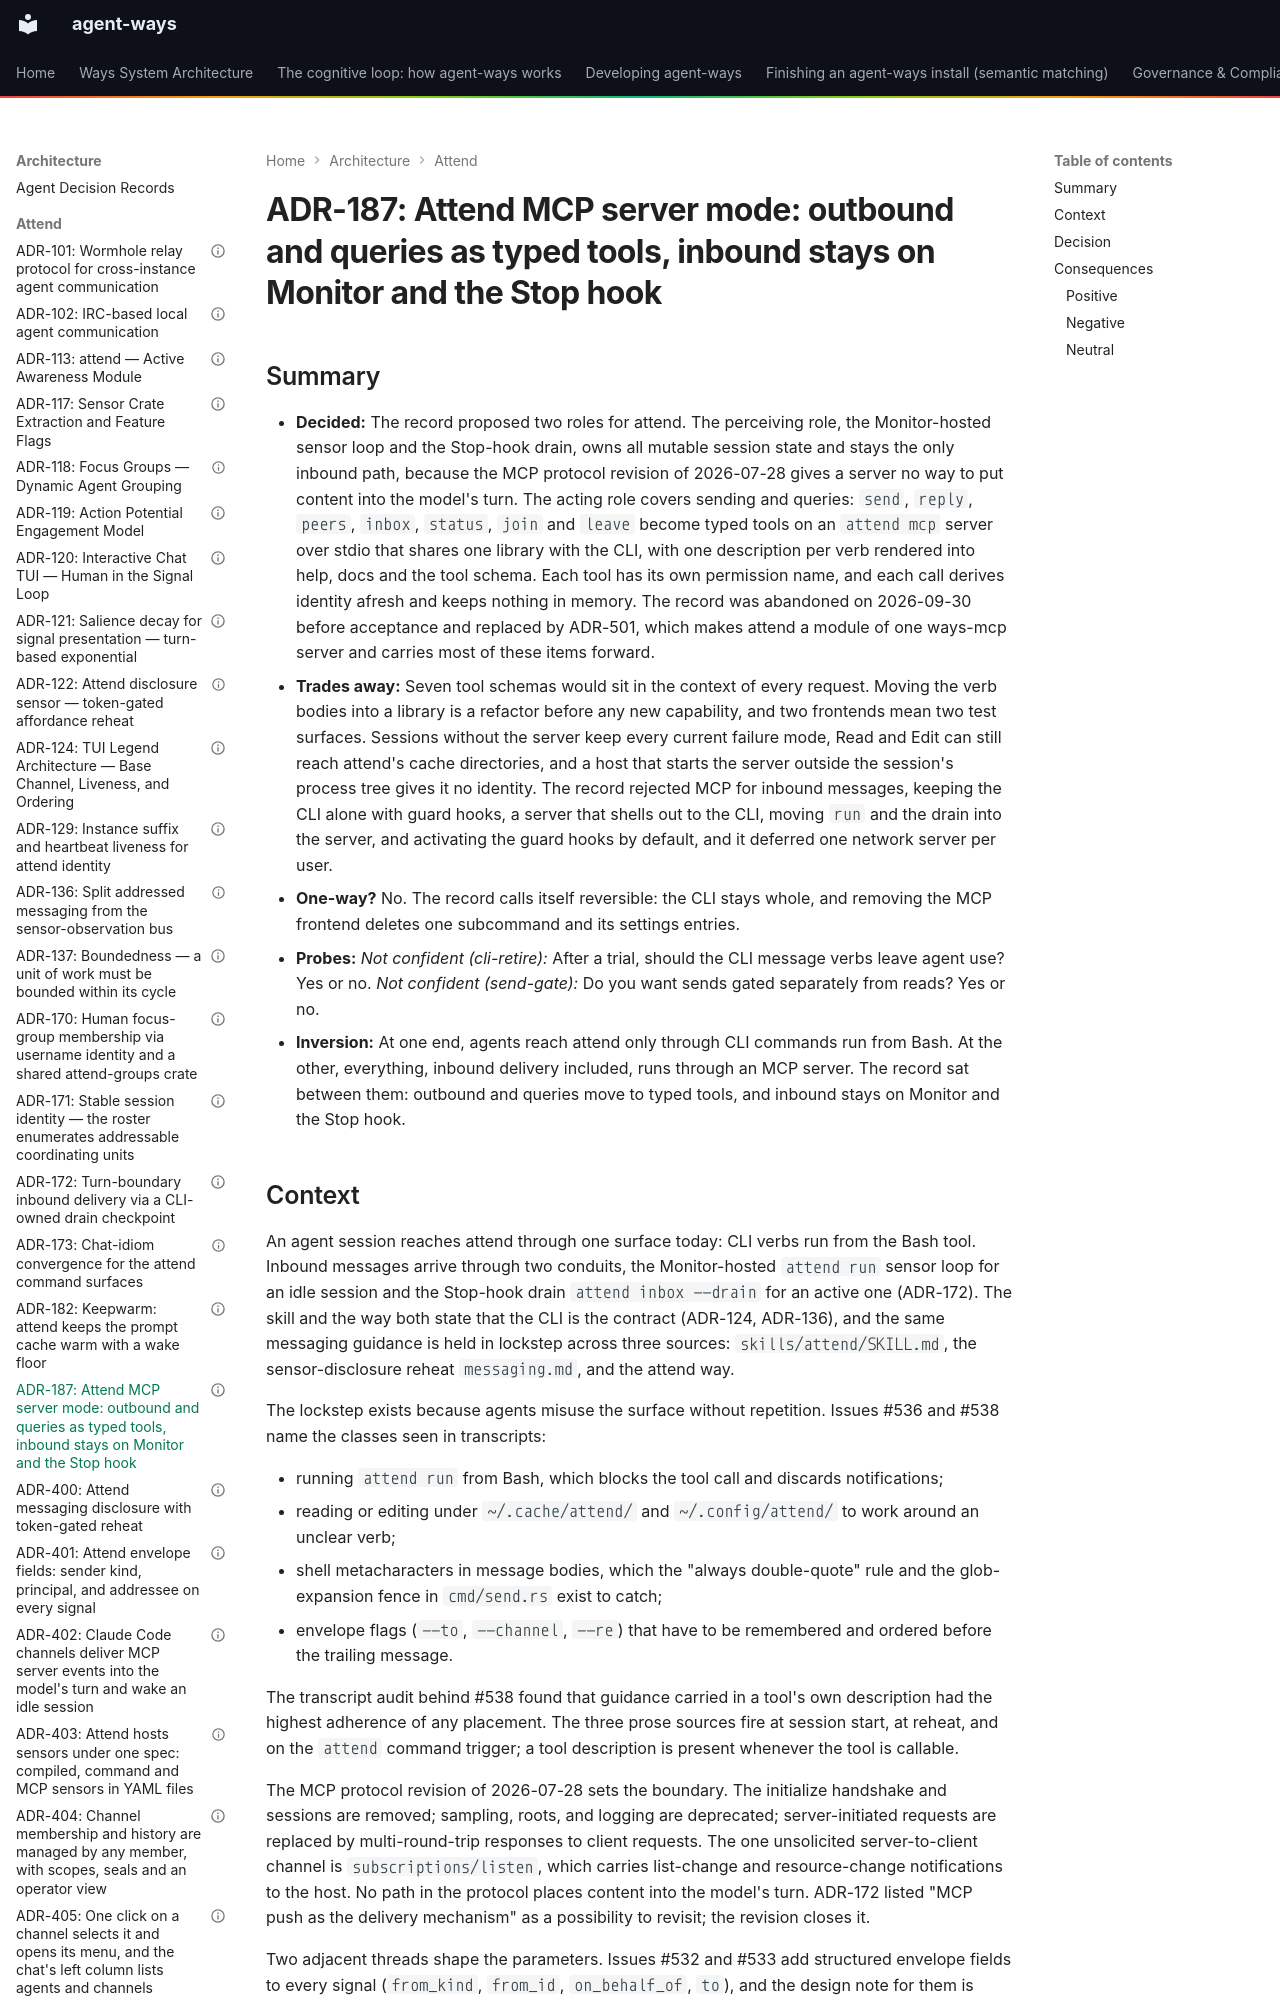

repository: aaronsb/agent-ways · page: architecture/attend/ADR-187-attend-mcp-server-mode-outbound-and-queries-as-typed-tools-inbound-stays-on-monitor-and-the-stop-hook/index.html · generator: mkdocs

---
contract: adr/v1
kind: decision
verb: change
capability: attend
basis:
  - evidence: 'issues #536 and #538: misuse classes seen in transcripts; the #538 audit found tool-description guidance had the highest adherence of any placement'
  - standard: 'MCP protocol revision of 2026-07-28: no server path places content into the model''s turn'
  - precedent: ADR-172
agent:
  name: Claude
  model: unrecorded
status: abandoned
date: 2026-09-19
deciders:
  - aaronsb
  - claude
related:
  - ADR-124
  - ADR-129
  - ADR-136
  - ADR-162
  - ADR-169
  - ADR-171
  - ADR-172
  - ADR-173
  - ADR-181
  - ADR-182
  - ADR-184
  - ADR-185
imported:
  from: docs/architecture/system/ADR-187-attend-mcp-server-mode-outbound-and-queries-as-typed-tools-inbound-stays-on-monitor-and-the-stop-hook.md
  format: v0
  status: Proposed
  unmapped:
    amends: ADR-169#1
---

# ADR-187: Attend MCP server mode: outbound and queries as typed tools, inbound stays on Monitor and the Stop hook
